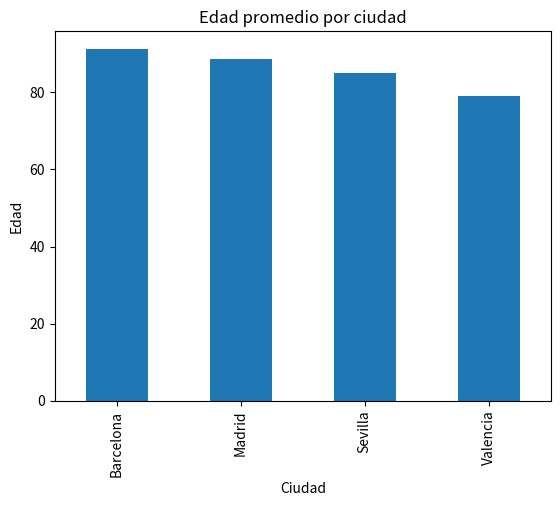
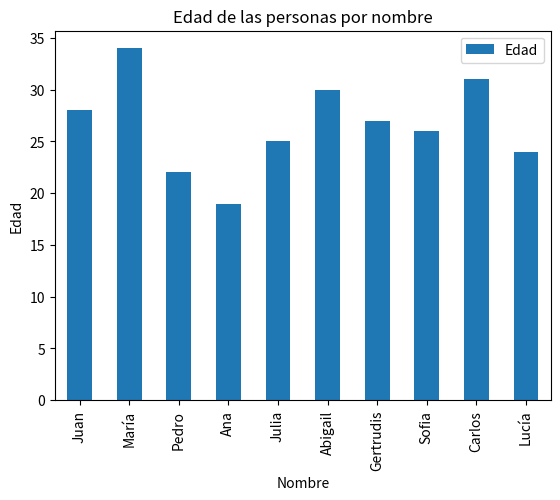

Python code for these plots, in order:
import pandas as pd
import matplotlib.pyplot as plt

datos = {
    'Nombre': 
        ['Juan', 'María', 'Pedro', 'Ana', 'Julia', 'Abigail', 'Gertrudis', 'Sofia', 'Carlos', 'Lucía'],
    'Edad': 
        [28, 34, 22, 19, 25, 30, 27, 26, 31, 24],
    'Nota': 
        [85, 92, 78, 88, 90, 95, 80, 82, 91, 87],
    'Ciudad': 
        ['Madrid', 'Barcelona', 'Valencia', 'Sevilla', 'Madrid', 'Barcelona', 'Valencia', 'Sevilla', 'Madrid', 'Barcelona']
}

df = pd.DataFrame(datos);
print("==================================================================")
avg = df["Edad"].mean();
print("La edad promedio es:", avg);
MaxEdad = df["Edad"].max();
print("La edad máxima es:", MaxEdad);
MinEdad = df["Edad"].min();
print("La edad mínima es:", MinEdad);
max = df.loc[df["Edad"].idxmax()];
print("Los datos de la persona con la mayor edad es:", max["Nombre"], max["Edad"], max["Ciudad"]);
print(" ");

print("==================================================================")
AvgNota = df["Nota"].mean();
print("La nota promedio es:", AvgNota);
MinNota = df["Nota"].min();
print("La nota mínima es:", MinNota);
MaxNota = df["Nota"].max();
print("La nota máxima es:", MaxNota);
max = df.loc[df["Nota"].idxmax()];
print("Los datos de la persona con la mayor nota es:", max["Nombre"], max["Nota"], max["Ciudad"]);
print(" ");

print("==================================================================")
df_agrupado = df.groupby("Ciudad")["Edad"].mean();
print("Edad promedio por ciudad:");
print(" ");
print(df_agrupado);
print(" ");

print("==================================================================")
df_agrupado_Ciudad_Nota = df.groupby("Ciudad")["Nota"].mean();
print("Nota promedio por ciudad:");
print(" ");
print(df_agrupado_Ciudad_Nota);

df_agrupado_Ciudad_Nota.plot(kind="bar");
plt.title("Nota promedio por ciudad");
plt.xlabel("Ciudad");
plt.ylabel("Nota");
plt.show();

df_agrupado.plot(kind="bar");
plt.title("Edad promedio por ciudad");
plt.xlabel("Ciudad");
plt.ylabel("Edad");
plt.show();

df.plot(x="Nombre", y="Edad", kind="bar");
plt.title("Edad de las personas por nombre");
plt.xlabel("Nombre");
plt.ylabel("Edad");
plt.show();


